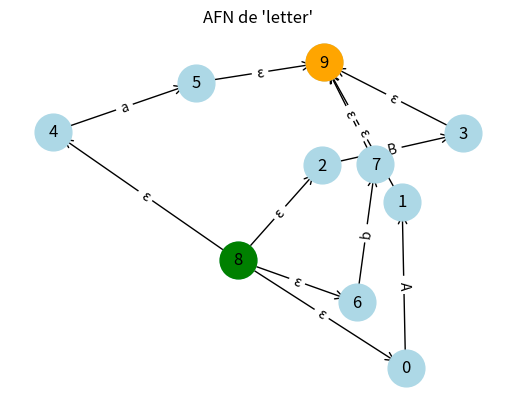

Reproduce this figure in Python.
# Ejercicio 1
##  Inciso 1 — AFN para letter

from pprint import pprint
import networkx as nx
import matplotlib.pyplot as plt

transitions = {} 
state_counter = 0

def new_state():
    global state_counter, transitions
    s = state_counter
    state_counter += 1
    transitions[s] = {}
    return s

def add_transition(s, sym, t):
    transitions.setdefault(s, {})
    transitions[s].setdefault(sym, [])
    if t not in transitions[s][sym]:
        transitions[s][sym].append(t)

def symbol(sym):
    s = new_state()
    a = new_state()
    add_transition(s, sym, a)
    return (s, [a])

def union(frags):
    ns = new_state()
    na = new_state()
    for f in frags:
        add_transition(ns, 'ε', f[0])
        for ac in f[1]:
            add_transition(ac, 'ε', na)
    return (ns, [na])

def concat(f1, f2):
    for ac in f1[1]:
        add_transition(ac, 'ε', f2[0])
    return (f1[0], f2[1])

def star(f):
    ns = new_state(); na = new_state()
    add_transition(ns, 'ε', f[0]); add_transition(ns, 'ε', na)
    for ac in f[1]:
        add_transition(ac, 'ε', f[0]); add_transition(ac, 'ε', na)
    return (ns, [na])

def plus(f):
    return concat(f, star(f))

letters = [symbol(x) for x in ['A','B','a','b']]
letter_frag = union(letters)

print("letter start:", letter_frag[0], "accepts:", letter_frag[1])
print("Transiciones:")
pprint(transitions)

start = letter_frag[0]
accepts = set(letter_frag[1])

# Crear grafo dirigido
G = nx.DiGraph()
for s, mapping in transitions.items():
    for sym, dests in mapping.items():
        for d in dests:
            G.add_edge(s, d, label=sym)

# Dibujar grafo
pos = nx.spring_layout(G)  # Layout automático
nx.draw_networkx_nodes(G, pos, node_color='lightblue', node_size=700)
nx.draw_networkx_labels(G, pos)
nx.draw_networkx_edges(G, pos, arrowstyle='->', arrowsize=15)
nx.draw_networkx_edge_labels(G, pos, edge_labels=nx.get_edge_attributes(G, 'label'))

nx.draw_networkx_nodes(G, pos, nodelist=[start], node_color='green', node_size=700)
nx.draw_networkx_nodes(G, pos, nodelist=list(accepts), node_color='orange', node_size=700)

plt.title("AFN de 'letter'")
plt.axis('off')
plt.show()


## Inciso 2 — digit y digits

digits_syms = [symbol(str(i)) for i in range(10)]
digit_frag = union(digits_syms)
digits_frag = plus(digit_frag)  # digit+

print("digit start:", digit_frag[0], "accepts:", digit_frag[1])
print("digits (digit+) start:", digits_frag[0], "accepts:", digits_frag[1])


## Inciso 3- id letter
letter_or_digit = union([letter_frag, digit_frag])
letter_or_digit_star = star(letter_or_digit)
id_frag = concat(letter_frag, letter_or_digit_star)
print("id start:", id_frag[0], "accepts:", id_frag[1])
